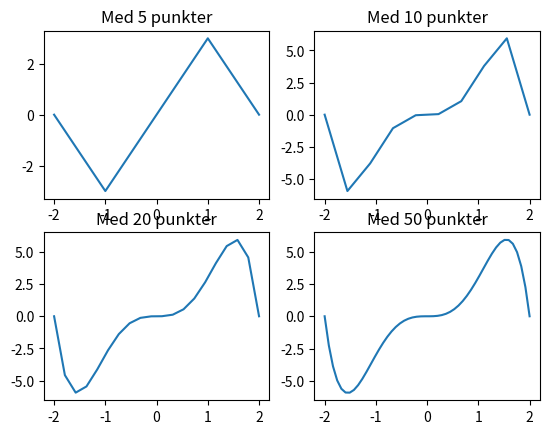

Here is the Python script that generated this plot:
#I denne oppgaven skal du tegne grafen til funksjonen f(x) = 4x3 – x5 for x-verdier mellom –2 og 2 på minst to 
#forskjellige måter. Du skal både bruke lister som du fyller, og linspace() for å lage x-verdiene. Du skal variere 
#antall x-verdier og tegne grafen flere ganger. Tegn grafene både med punkter og linjer. Bruk disse antallene:
# 5
# 10
# 20
# 50
import matplotlib.pyplot as plt
import numpy as np

def f(x):
    return 4*x**3 - x**5

xverdier = np.linspace(-2, 2, 5)
yverdier = f(xverdier)

plt.subplot(2, 2, 1)
plt.plot(xverdier, yverdier)
plt.title("Med 5 punkter")


xverdier = np.linspace(-2, 2, 10)
yverdier = f(xverdier)

plt.subplot(2, 2, 2)
plt.plot(xverdier, yverdier)
plt.title("Med 10 punkter")


xverdier = np.linspace(-2, 2, 20)
yverdier = f(xverdier)

plt.subplot(2, 2, 3)
plt.plot(xverdier, yverdier)
plt.title("Med 20 punkter")


xverdier = np.linspace(-2, 2, 50)
yverdier = f(xverdier)

plt.subplot(2, 2, 4)
plt.plot(xverdier, yverdier)
plt.title("Med 50 punkter")


plt.show()